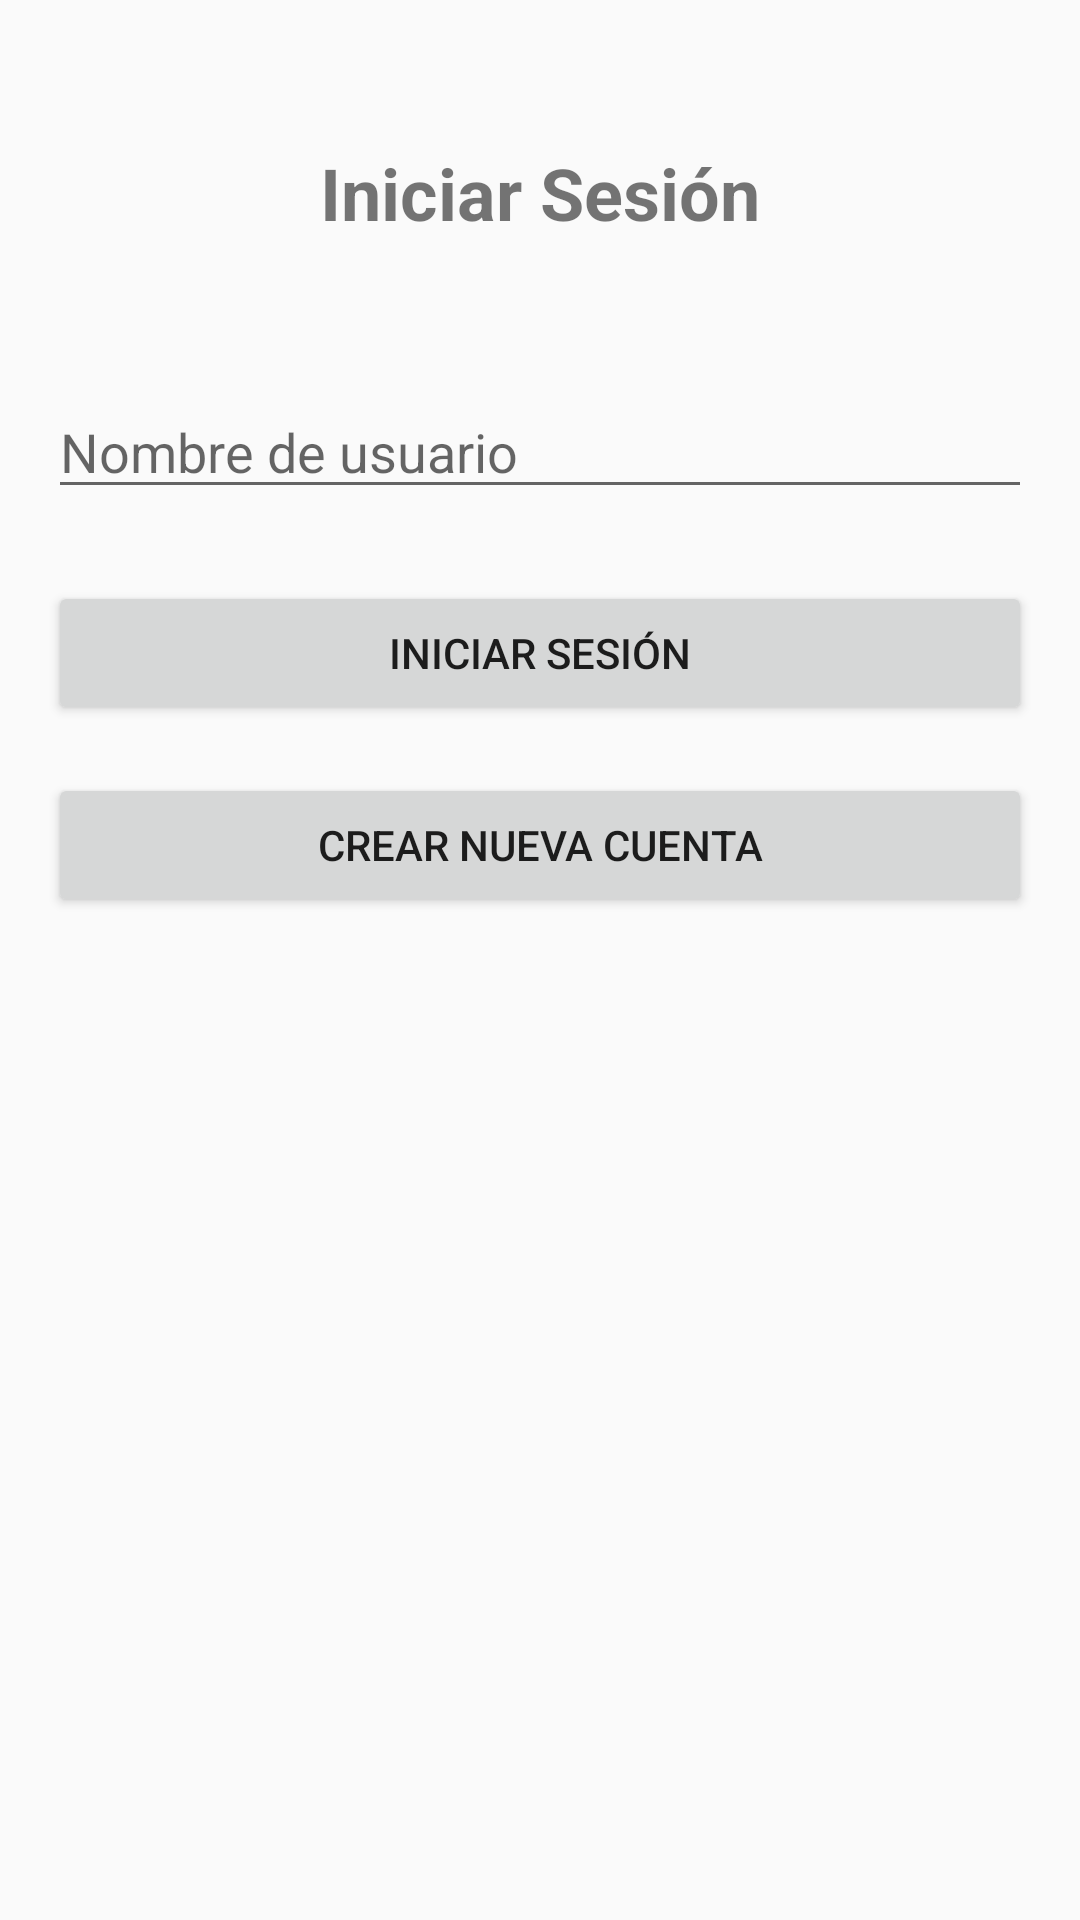

This screen was rendered from an Android layout file. Write that file and the resources it references.
<!-- AndroidManifest.xml: application theme AppTheme -->
<!-- res/layout/activity_login.xml -->
<?xml version="1.0" encoding="utf-8"?>
<RelativeLayout xmlns:android="http://schemas.android.com/apk/res/android"
    android:layout_width="match_parent"
    android:layout_height="match_parent"
    android:padding="16dp">

    <TextView
        android:id="@+id/title_text"
        android:layout_width="match_parent"
        android:layout_height="wrap_content"
        android:layout_marginTop="32dp"
        android:gravity="center"
        android:text="@string/login_title"
        android:textSize="24sp"
        android:textStyle="bold" />

    <EditText
        android:id="@+id/username_input"
        android:layout_width="match_parent"
        android:layout_height="wrap_content"
        android:layout_below="@id/title_text"
        android:layout_marginTop="48dp"
        android:hint="@string/login_username"
        android:inputType="text"
        android:maxLines="1" />

    <Button
        android:id="@+id/login_button"
        android:layout_width="match_parent"
        android:layout_height="wrap_content"
        android:layout_below="@id/username_input"
        android:layout_marginTop="24dp"
        android:text="@string/login_button" />

    <Button
        android:id="@+id/create_account_button"
        android:layout_width="match_parent"
        android:layout_height="wrap_content"
        android:layout_below="@id/login_button"
        android:layout_marginTop="16dp"
        android:text="@string/login_create_account" />

</RelativeLayout>
<!-- resources referenced by this layout -->
<resources>
  <string name="login_button">Iniciar sesión</string>
  <string name="login_create_account">Crear nueva cuenta</string>
  <string name="login_title">Iniciar Sesión</string>
  <string name="login_username">Nombre de usuario</string>
  <style name="AppTheme" parent="Theme.AppCompat.Light.DarkActionBar">
          <item name="colorPrimary">@color/colorPrimary</item>
          <item name="colorPrimaryDark">@color/colorPrimaryDark</item>
          <item name="colorAccent">@color/colorAccent</item>
      </style>
  <color name="colorPrimary">#3F51B5</color>
  <color name="colorPrimaryDark">#303F9F</color>
  <color name="colorAccent">#FF4081</color>
</resources>
